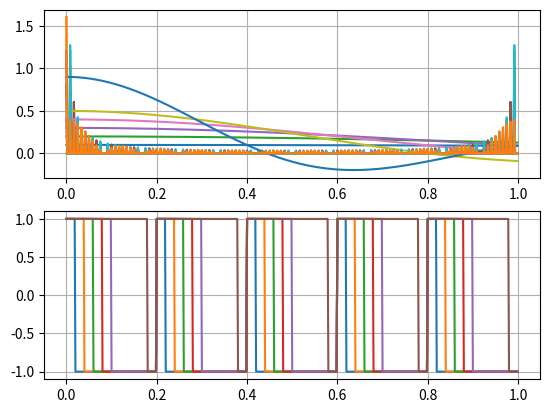

Source code (Python):
# [redacted]

from scipy import signal
from scipy.fftpack import fft
import numpy as np
import matplotlib.pyplot as plt

N=600 #para este ejercicio debe ser par

def calculadorafft(T, N=600):
    t = np.linspace(0.0, 1.0, N, endpoint=False)
    sig=signal.square(2*np.pi*5*t, duty=T)
    fftsig=fft(sig)
    plt.subplot(211)
    plt.grid(True)
    #como calcular envolvente del dominio de la frec?
    plt.plot(t,T*np.sinc((T/2)*(5*t))[0:N])
    plt.plot(t, (2.0/N)*np.abs(fftsig[0:int(N)]))
    plt.subplot(212)
    plt.plot(t,sig[0:int(N)])
    #plt.savefig("fftsignal"+str(T)+".png")
    plt.grid(True)
    plt.show()

def calculadorafft_3f(T, N=600):
    t = np.linspace(0.0, 1.0, N, endpoint=False)
    sig=signal.square(2*np.pi*5*t, duty=T)
    
    fftsig=fft(sig)
    plt.subplot(311)
    plt.plot(t, 2.0/N*np.abs(fftsig[0:int(N)]))
    plt.subplot(312)
    plt.plot(t[1:], 2.0/N*np.abs(fftsig[0:int(N)])[1:])
    plt.subplot(313)
    plt.plot(t,sig[0:int(N)])
    plt.savefig("fftsignal"+str(T)+".png")
    plt.show()

def calculadorafft_xf(T, N=600):
    t = np.linspace(0.0, 1.0, N, endpoint=False)
    sig=signal.square(2*np.pi*5*t, duty=T)
    xf=np.linspace(0.0, 1.0/(2.0*T), N/2)
    fftsig=fft(sig)
    plt.subplot(311)
    plt.plot(xf, 2.0/N*np.abs(fftsig[0:int(N/2)]))
    plt.subplot(312)
    plt.plot(xf[1:], 2.0/N*np.abs(fftsig[0:int(N/2)])[1:])
    plt.subplot(313)
    plt.plot(xf,sig[0:int(N/2)])
    plt.savefig("fftsignal"+str(T)+".png")
    plt.show()
#x
lista=[1/10, 2/10, 3/10, 4/10, 5/10, 9/10]
print(lista)

for i in lista:
    calculadorafft(i)
'''
t = np.linspace(0.0, 1.0, N, endpoint=False)
print(len(t))
#y
sig=signal.square(2*np.pi*5*t, duty=T)
####the definition of xf maps the fft bins to frequencies
xf=np.linspace(0.0, 1.0/(2.0*T), N/2)
print(len(xf))
fftsig=fft(sig)
#plot(x,y)
#plt.plot(fftsig)
plt.subplot(311)
plt.plot(xf, 2.0/N*np.abs(fftsig[0:int(N/2)]))
plt.subplot(312)
plt.plot(xf[1:], 2.0/N*np.abs(fftsig[0:int(N/2)])[1:])
plt.subplot(313)
plt.plot(xf,sig[0:int(N/2)])
#plt.plot(t, sig)
plt.ylim(-2, 2)
plt.show()
'''
